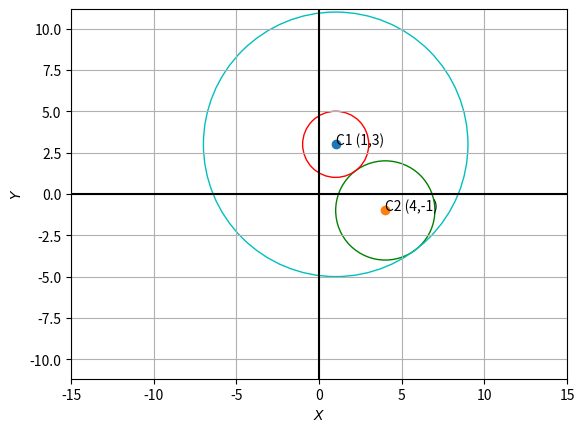

Python code for this plot:
import numpy as np
from matplotlib import pyplot as plt

origin = np.array([0, 0])

c1 = np.array([1, 3])
c2 = np.array([4, -1])
radius2 = 3
radius1_min = 2
radius1_max = 8

circle1 = plt.Circle(c2, radius2, color='g', fill=False)
circle2 = plt.Circle(c1, radius1_min, color='r', fill=False)
circle3 = plt.Circle(c1, radius1_max, color='c', fill=False)

ax = plt.gca()
plt.axis('equal')

ax.add_artist(circle1)
ax.add_artist(circle2)
ax.add_artist(circle3)

plt.plot(c1[0], c1[1], 'o')
plt.plot(c2[0], c2[1], 'o')
plt.text(c1[0], c1[1], 'C1 (1,3)')
plt.text(c2[0], c2[1], 'C2 (4,-1)')

plt.axhline(y=0, color='k')
plt.axvline(x=0, color='k')
plt.grid(True, which='both')
plt.xlim(-15, 15)
plt.ylim(-15, 15)
plt.xlabel('$X$')
plt.ylabel('$Y$')
plt.show()
